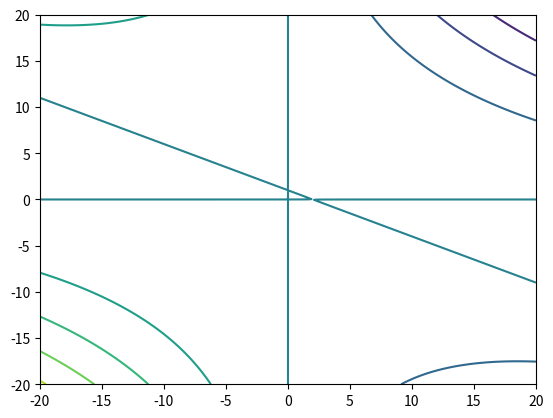
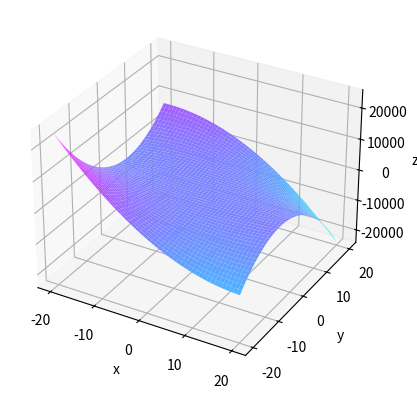

The matplotlib source for these figures, in order:
import numpy as np
import matplotlib.pyplot as plt

def f(x, y):
    return x*y*(2 - x - 2*y)

x = np.linspace(-20, 20, 400)
y = np.linspace(-20, 20, 400)

_x, _y = np.meshgrid(x, y)

z = f(_x, _y)


plt.contour(_x, _y, z)

fig = plt.figure()
ax = plt.axes(projection='3d')
ax.plot_surface(_x, _y, z, cmap='cool')

ax.set_xlabel('x')
ax.set_ylabel('y')
ax.set_zlabel('z')
plt.show()
